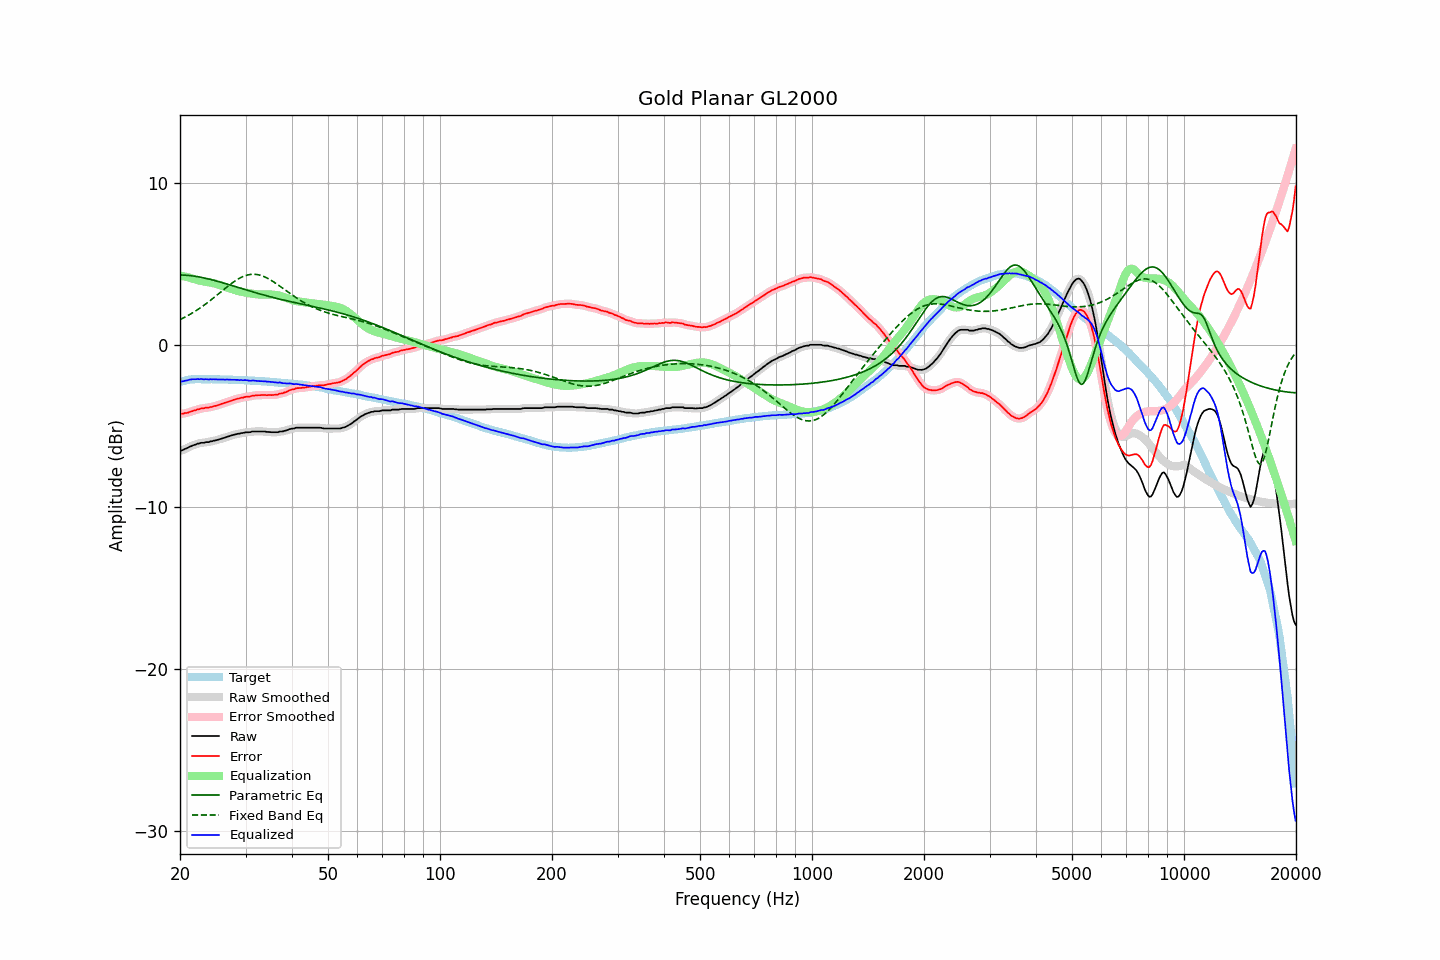

The data file committed next to this chart (first rows):
frequency, raw, error, smoothed, error_smoothed, equalization, parametric_eq, fixed_band_eq, equalized_raw, equalized_smoothed, target
20.00, -6.55, -4.25, -6.55, -4.25, 4.27, 4.32, 1.56, -2.28, -2.28, -2.30
20.20, -6.52, -4.25, -6.52, -4.25, 4.26, 4.31, 1.61, -2.26, -2.26, -2.27
20.40, -6.49, -4.25, -6.48, -4.24, 4.24, 4.31, 1.65, -2.25, -2.25, -2.24
20.61, -6.43, -4.21, -6.44, -4.23, 4.22, 4.30, 1.71, -2.22, -2.23, -2.22
20.81, -6.40, -4.21, -6.39, -4.21, 4.19, 4.30, 1.76, -2.21, -2.20, -2.19
21.02, -6.35, -4.19, -6.35, -4.18, 4.17, 4.29, 1.81, -2.18, -2.18, -2.16
21.23, -6.29, -4.14, -6.30, -4.15, 4.15, 4.28, 1.87, -2.14, -2.15, -2.15
21.44, -6.26, -4.12, -6.25, -4.12, 4.12, 4.26, 1.93, -2.14, -2.13, -2.14
21.66, -6.21, -4.08, -6.22, -4.08, 4.09, 4.25, 1.99, -2.12, -2.13, -2.13
21.87, -6.18, -4.05, -6.18, -4.05, 4.05, 4.24, 2.05, -2.13, -2.12, -2.13
22.09, -6.15, -4.03, -6.14, -4.02, 4.02, 4.22, 2.11, -2.13, -2.12, -2.12
22.31, -6.10, -3.98, -6.11, -3.99, 3.99, 4.21, 2.17, -2.11, -2.12, -2.12
22.54, -6.10, -3.98, -6.08, -3.96, 3.97, 4.19, 2.24, -2.13, -2.11, -2.12
22.76, -6.05, -3.93, -6.07, -3.94, 3.95, 4.17, 2.31, -2.10, -2.12, -2.12
22.99, -6.05, -3.92, -6.05, -3.92, 3.93, 4.15, 2.38, -2.12, -2.12, -2.13
23.22, -6.05, -3.92, -6.03, -3.90, 3.91, 4.13, 2.45, -2.14, -2.12, -2.13
23.45, -6.01, -3.88, -6.03, -3.89, 3.89, 4.11, 2.52, -2.12, -2.14, -2.13
23.69, -6.01, -3.88, -6.01, -3.88, 3.88, 4.08, 2.60, -2.13, -2.13, -2.13
23.92, -6.01, -3.88, -5.99, -3.87, 3.86, 4.06, 2.67, -2.15, -2.13, -2.13
24.16, -5.96, -3.84, -5.98, -3.85, 3.84, 4.04, 2.75, -2.12, -2.13, -2.12
24.40, -5.96, -3.84, -5.95, -3.82, 3.82, 4.01, 2.83, -2.14, -2.13, -2.12
24.65, -5.92, -3.79, -5.93, -3.80, 3.80, 3.98, 2.91, -2.12, -2.13, -2.13
24.89, -5.91, -3.78, -5.91, -3.77, 3.77, 3.96, 2.99, -2.14, -2.13, -2.13
25.14, -5.88, -3.75, -5.88, -3.74, 3.74, 3.93, 3.07, -2.14, -2.13, -2.13
25.39, -5.85, -3.71, -5.85, -3.72, 3.71, 3.90, 3.15, -2.14, -2.14, -2.13
25.65, -5.82, -3.68, -5.82, -3.68, 3.68, 3.88, 3.23, -2.14, -2.14, -2.14
25.91, -5.79, -3.64, -5.79, -3.65, 3.65, 3.85, 3.31, -2.14, -2.14, -2.15
26.16, -5.76, -3.61, -5.76, -3.61, 3.62, 3.82, 3.40, -2.14, -2.14, -2.15
26.43, -5.73, -3.58, -5.73, -3.58, 3.58, 3.79, 3.48, -2.15, -2.15, -2.15
26.69, -5.69, -3.54, -5.69, -3.55, 3.55, 3.76, 3.56, -2.14, -2.15, -2.15
26.96, -5.66, -3.51, -5.66, -3.51, 3.51, 3.73, 3.64, -2.15, -2.15, -2.15
27.23, -5.63, -3.48, -5.63, -3.48, 3.48, 3.70, 3.71, -2.15, -2.15, -2.15
27.50, -5.60, -3.45, -5.60, -3.45, 3.44, 3.67, 3.79, -2.16, -2.16, -2.15
27.77, -5.57, -3.41, -5.57, -3.41, 3.41, 3.64, 3.86, -2.16, -2.16, -2.16
28.05, -5.54, -3.38, -5.54, -3.38, 3.38, 3.61, 3.93, -2.16, -2.16, -2.16
28.33, -5.52, -3.35, -5.52, -3.35, 3.35, 3.58, 3.99, -2.17, -2.17, -2.17
28.62, -5.49, -3.32, -5.50, -3.32, 3.33, 3.55, 4.05, -2.16, -2.17, -2.17
28.90, -5.49, -3.32, -5.48, -3.30, 3.30, 3.52, 4.11, -2.19, -2.18, -2.17
29.19, -5.45, -3.27, -5.46, -3.28, 3.28, 3.49, 4.16, -2.17, -2.18, -2.18
29.48, -5.45, -3.27, -5.44, -3.26, 3.26, 3.46, 4.21, -2.19, -2.18, -2.18
29.78, -5.42, -3.23, -5.42, -3.23, 3.24, 3.43, 4.25, -2.18, -2.18, -2.19
30.08, -5.40, -3.21, -5.41, -3.22, 3.22, 3.39, 4.29, -2.18, -2.19, -2.19
30.38, -5.40, -3.20, -5.40, -3.20, 3.20, 3.37, 4.31, -2.20, -2.20, -2.20
30.68, -5.40, -3.20, -5.39, -3.19, 3.18, 3.34, 4.33, -2.22, -2.21, -2.20
30.99, -5.39, -3.18, -5.38, -3.17, 3.17, 3.31, 4.35, -2.22, -2.21, -2.21
31.30, -5.35, -3.14, -5.36, -3.15, 3.15, 3.28, 4.36, -2.20, -2.21, -2.21
31.61, -5.35, -3.14, -5.35, -3.13, 3.14, 3.25, 4.36, -2.21, -2.21, -2.21
31.93, -5.35, -3.13, -5.35, -3.12, 3.13, 3.22, 4.35, -2.22, -2.22, -2.22
32.24, -5.35, -3.11, -5.35, -3.12, 3.12, 3.19, 4.34, -2.23, -2.23, -2.24
32.57, -5.35, -3.11, -5.35, -3.11, 3.11, 3.16, 4.32, -2.24, -2.24, -2.24
32.89, -5.35, -3.11, -5.35, -3.11, 3.11, 3.13, 4.29, -2.24, -2.24, -2.24
33.22, -5.35, -3.10, -5.35, -3.10, 3.10, 3.11, 4.26, -2.25, -2.25, -2.25
33.55, -5.35, -3.10, -5.35, -3.10, 3.10, 3.08, 4.22, -2.25, -2.25, -2.25
33.89, -5.36, -3.10, -5.36, -3.10, 3.10, 3.05, 4.18, -2.26, -2.26, -2.26
34.23, -5.38, -3.11, -5.37, -3.10, 3.11, 3.02, 4.13, -2.27, -2.27, -2.27
34.57, -5.38, -3.10, -5.38, -3.11, 3.11, 3.00, 4.08, -2.27, -2.28, -2.28
34.92, -5.39, -3.10, -5.39, -3.11, 3.10, 2.97, 4.02, -2.28, -2.29, -2.29
35.27, -5.40, -3.11, -5.40, -3.10, 3.10, 2.95, 3.96, -2.30, -2.29, -2.29
35.62, -5.40, -3.10, -5.40, -3.10, 3.10, 2.92, 3.90, -2.30, -2.31, -2.30
35.97, -5.40, -3.08, -5.41, -3.09, 3.09, 2.90, 3.84, -2.31, -2.32, -2.32
... 635 more rows
